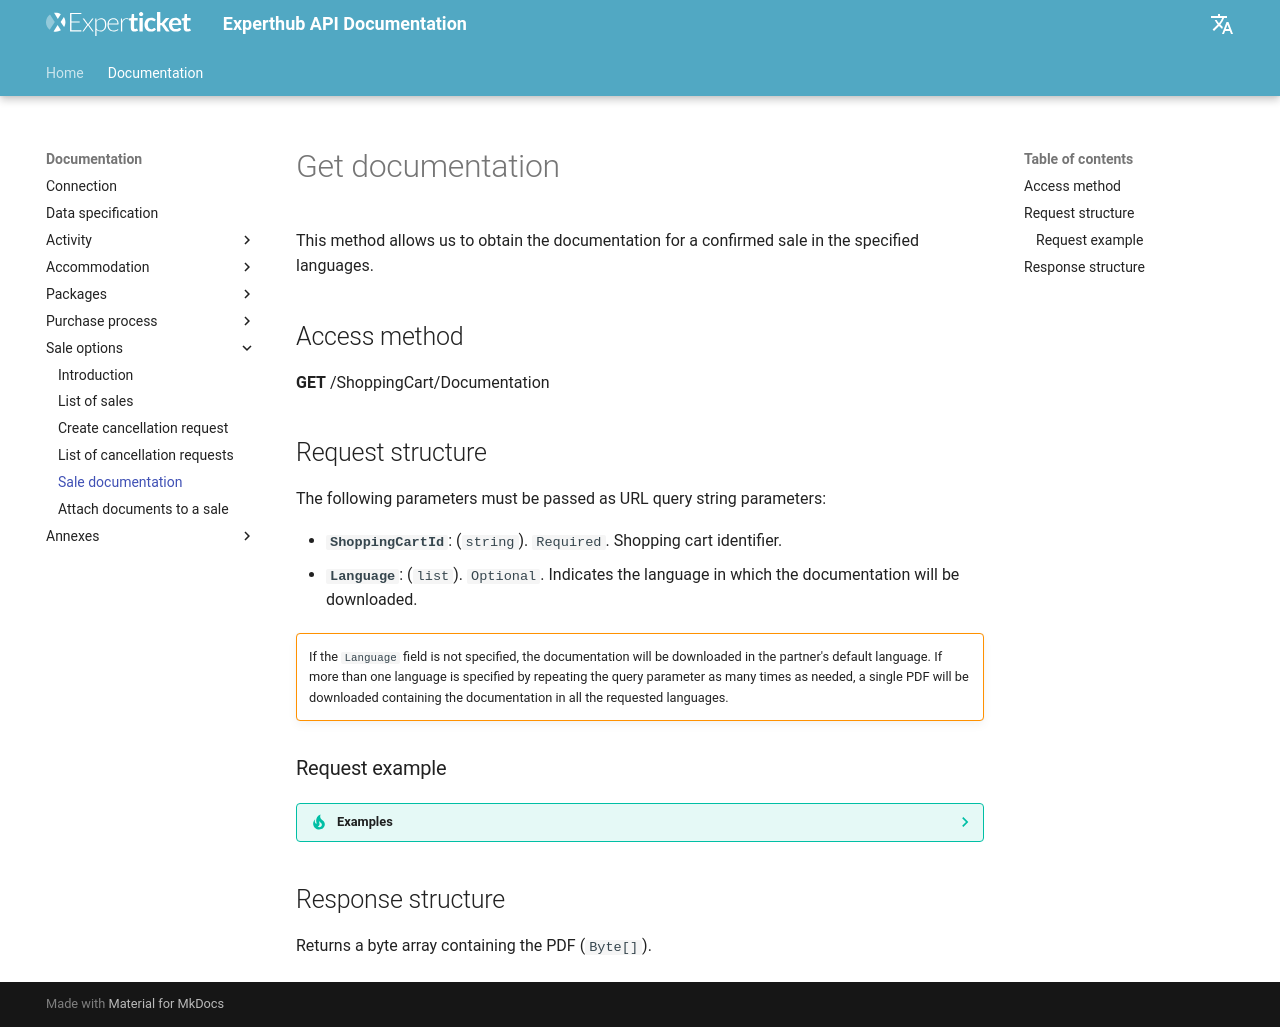

repository: Experticket/experthubApiDocs · page: en/docs/shoppingCart/documentation/index.html · generator: mkdocs

# Get documentation

This method allows us to obtain the documentation for a confirmed sale in the specified languages.

## Access method

**GET** /ShoppingCart/Documentation

## Request structure

The following parameters must be passed as URL query string parameters:

- **`ShoppingCartId`**: (`string`). `Required`. Shopping cart identifier.
- **`Language`**: (`list`). `Optional`. Indicates the language in which the documentation will be downloaded.

!!! warning ""
    If the `Language` field is not specified, the documentation will be downloaded in the partner's default language. If more than one language is specified by repeating the query parameter as many times as needed, a single PDF will be downloaded containing the documentation in all the requested languages.

### Request example

??? tip "Examples"

    --8<-- "includes/examples/shoppingCart/documentation.request.1.md"

## Response structure

Returns a byte array containing the PDF (`Byte[]`).
